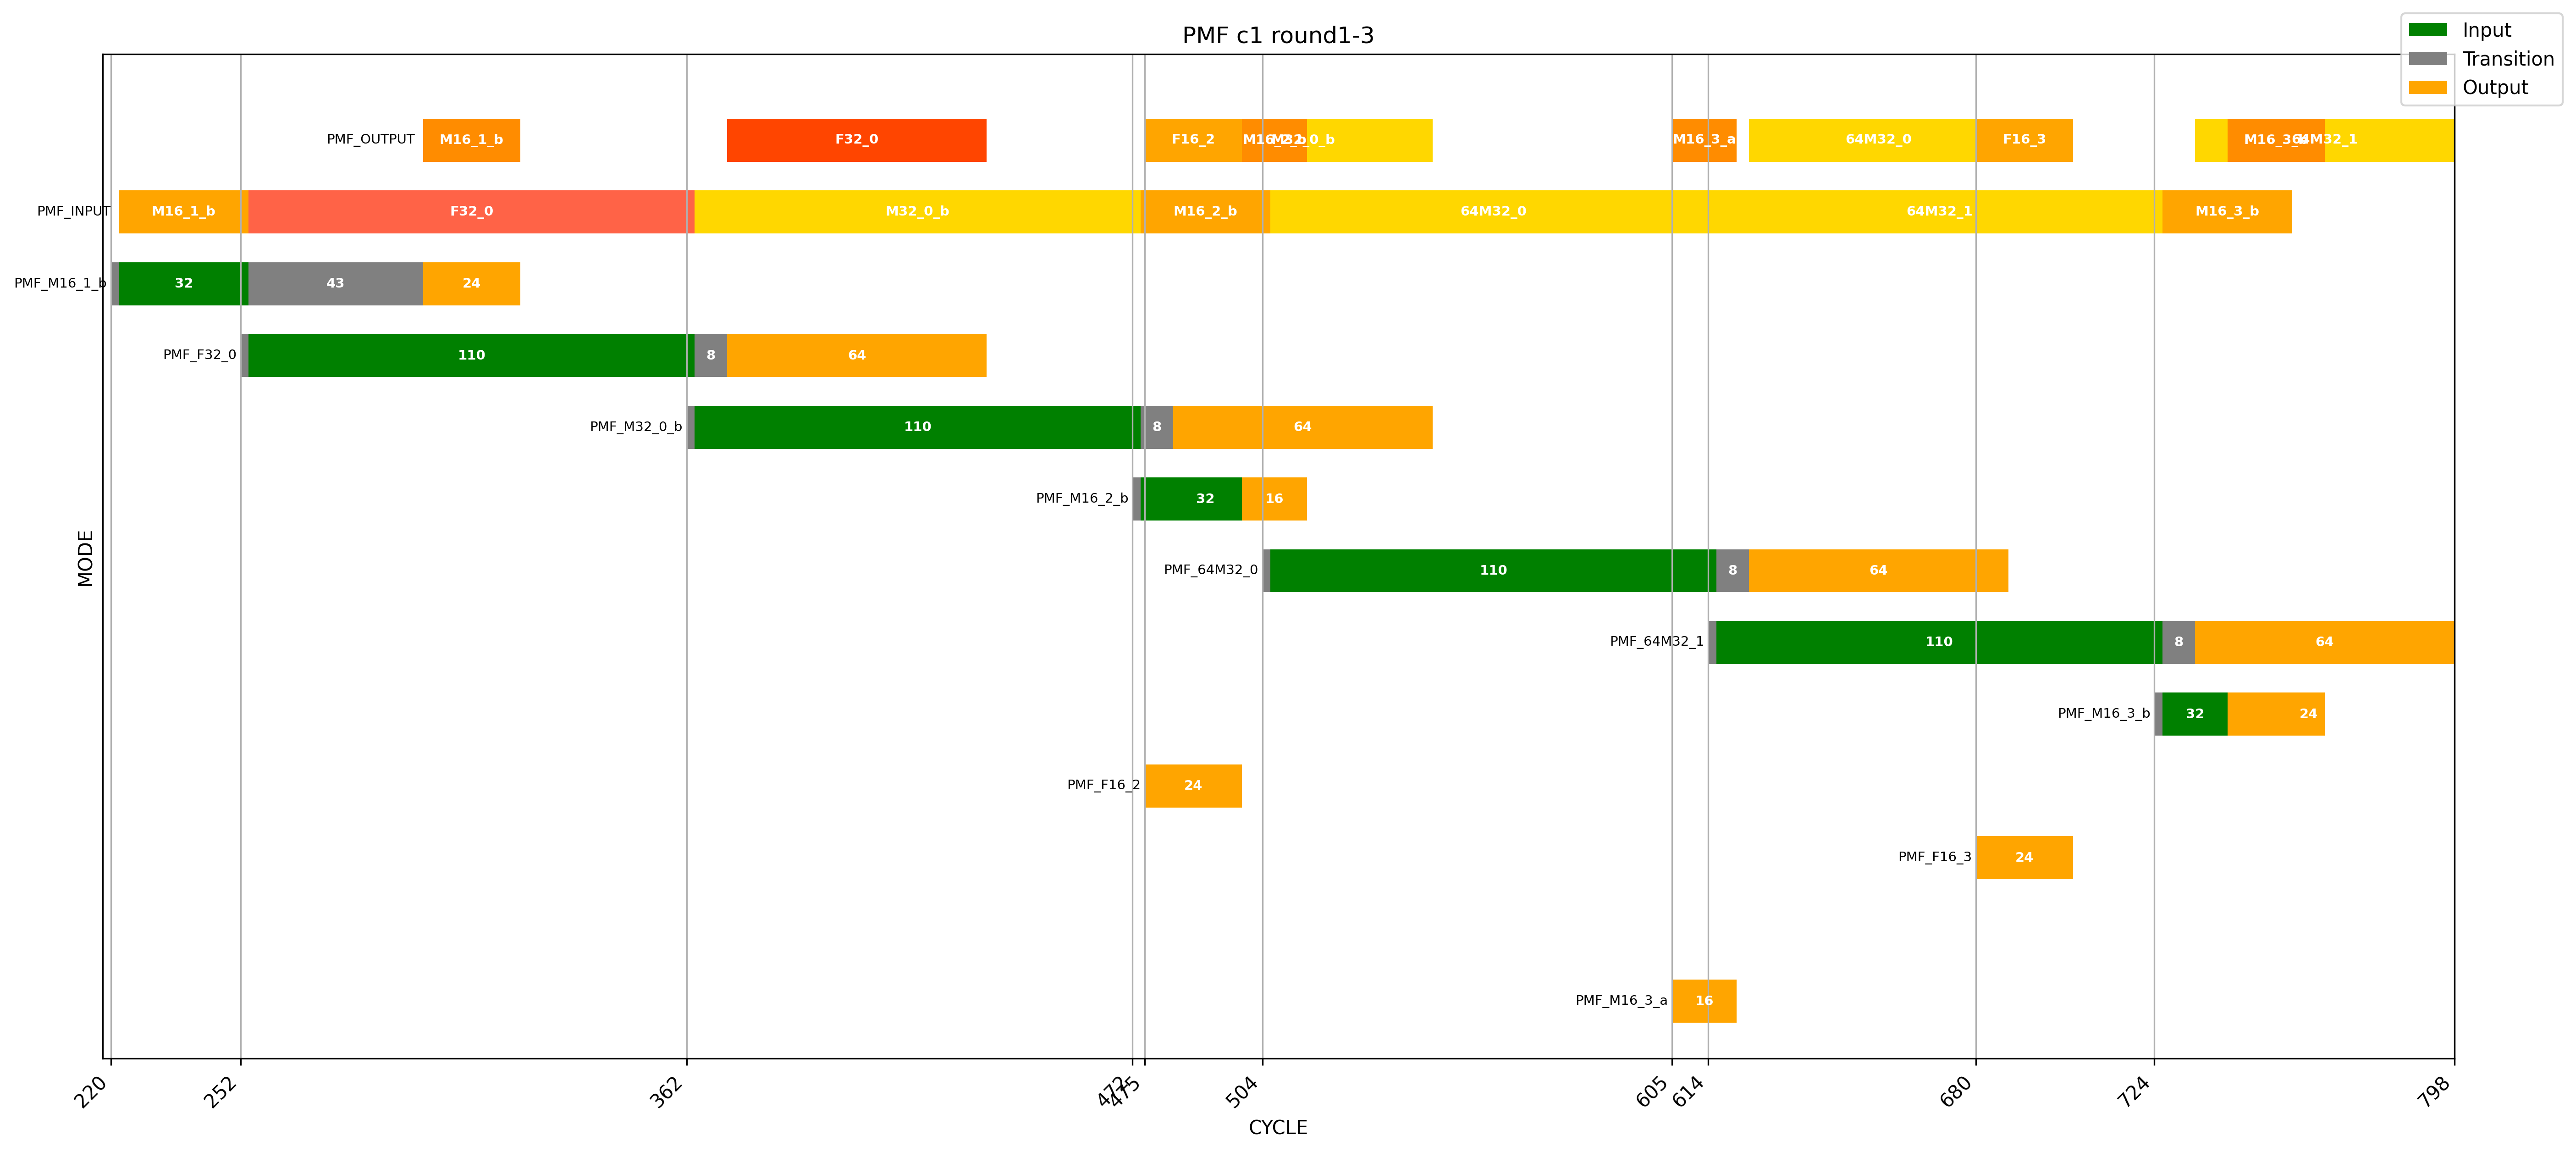

The table this chart was drawn from, first rows:
tile, PMF c1 round1-3, , , , , , , , , , , , , , Yread latancy, 32x32 input cc, 32x32 work cc, 32x32 output cc, , , , , 
x, CYCLE, , , , , , , , , , , , , , 2, 110, 8, 64, , , , , 
y, MODE, , , , , , , , , , , , , , , , , , , , , , 
mode, pipe begin, input begin, input end, output begin, output end, , , , , , , , , , , , , , , , , , 
PMF_M16_1_b, 220, 222, 254, 297, 321, , , , , , , , , , , , , , , , , , 
PMF_F32_0, 252, 254, 364, 372, 436, , , , , , , , , , , , , , , , , , 
PMF_M32_0_b, 362, 364, 474, 482, 546, , , , , , , , , , , , , , , , , , 
PMF_M16_2_b, 472, 474, 506, 499, 515, , , , , , , , , , , , , , , , , , 
PMF_64M32_0, 504, 506, 616, 624, 688, , , , , , , , , , , , , , , , , , 
PMF_64M32_1, 614, 616, 726, 734, 798, , , , , , , , , , , , , , , , , , 
PMF_M16_3_b, 724, 726, 758, 742, 766, , , , , , , , , , , , , , , , , , 
PMF_F16_2, , , , 475, 499, , , , , , , , , , , , , , , , , , 
PMF_F16_3, , , , 680, 704, , , , , , , , , , , , , , , , , , 
PMF_M16_3_a, , , , 605, 621, , , , , , , , , , , , , , , , , , 
